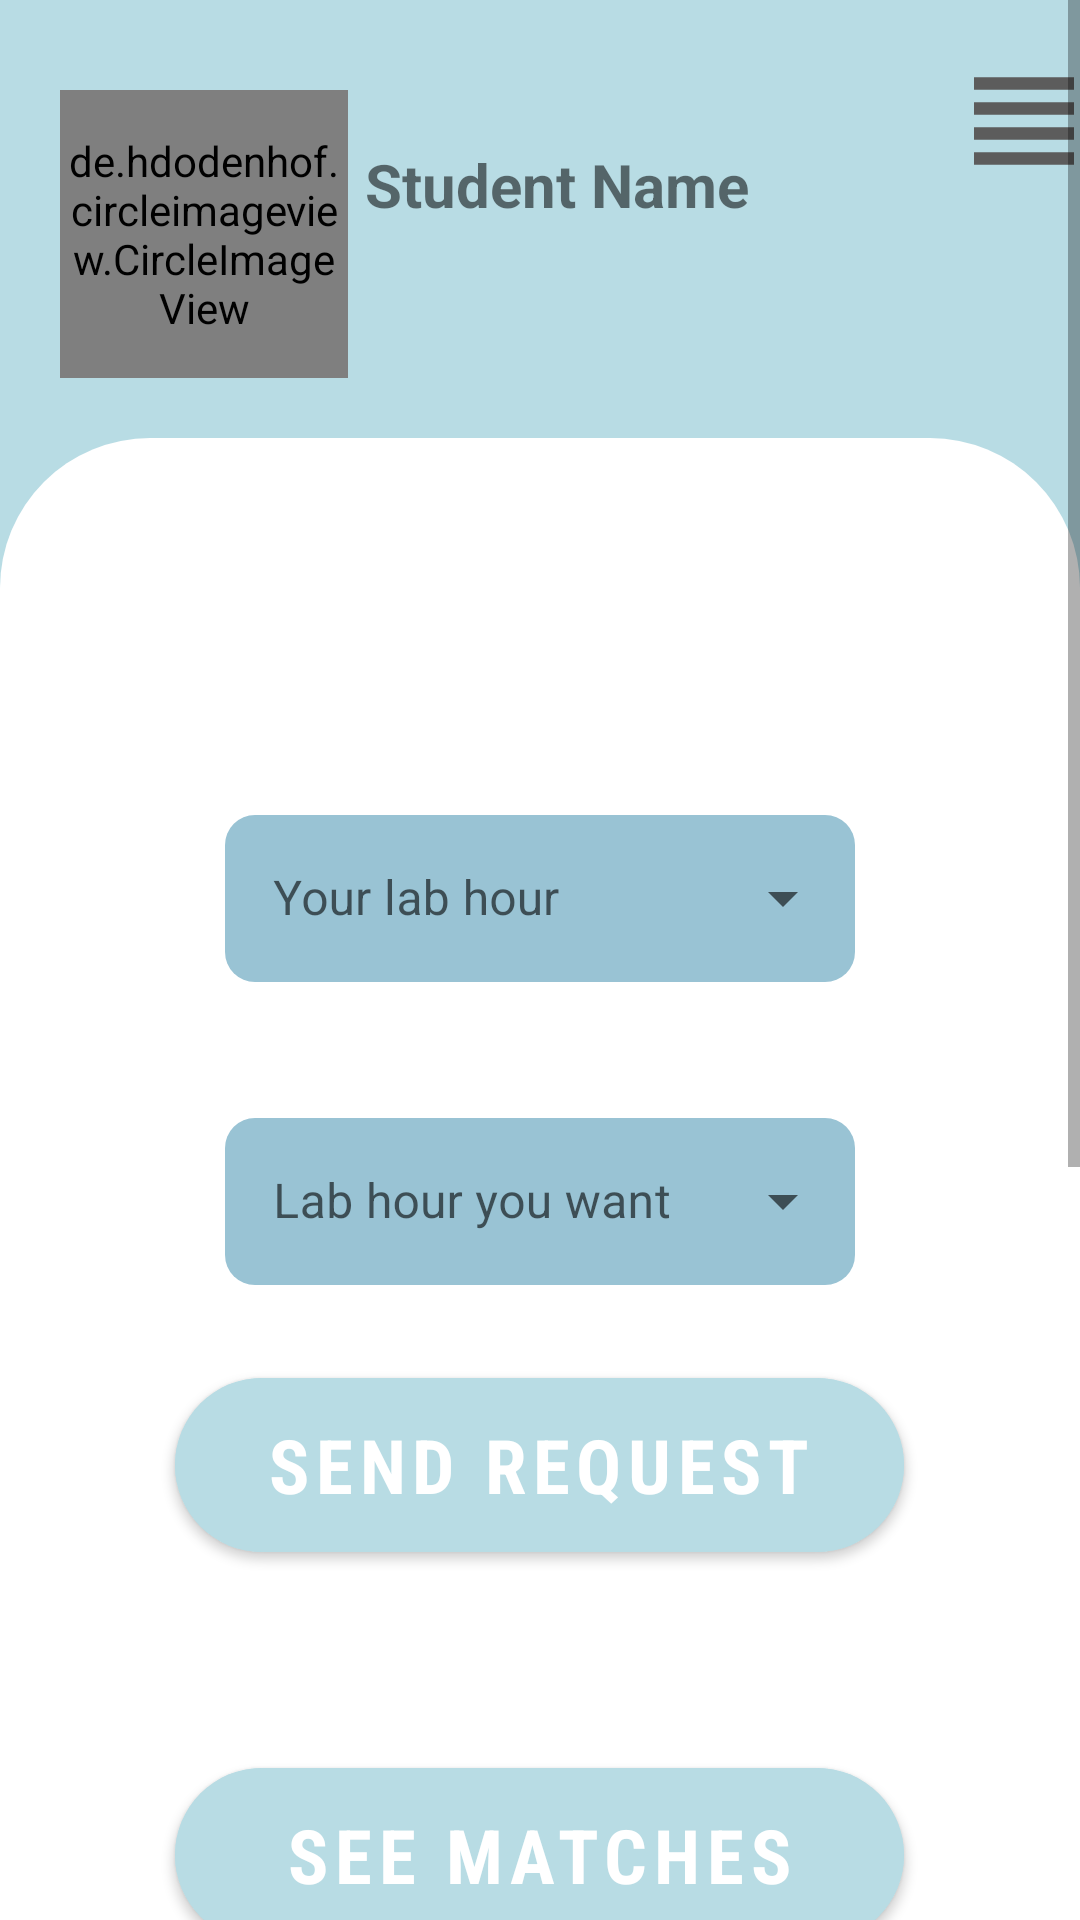

The Android layout XML behind this screen, and the referenced resources:
<!-- AndroidManifest.xml: application theme Theme.UPTConnect -->
<!-- res/layout/activity_changes.xml -->
<?xml version="1.0" encoding="utf-8"?>
<androidx.drawerlayout.widget.DrawerLayout xmlns:android="http://schemas.android.com/apk/res/android"
        xmlns:tools="http://schemas.android.com/tools"
        xmlns:app="http://schemas.android.com/apk/res-auto"
        android:id="@+id/drawer_layout"
        android:layout_width="match_parent"
        android:layout_height="match_parent"
        android:fitsSystemWindows="true"
        tools:context=".view.activity.ChangesActivity">

    <com.google.android.material.navigation.NavigationView
            android:id="@+id/navigation_view"
            android:layout_width="wrap_content"
            android:layout_height="match_parent"
            android:layout_gravity="end"
            app:headerLayout="@layout/header_navigation_drawer"
            app:menu="@menu/nav_menu" />

    <ScrollView
            android:layout_width="match_parent"
            android:layout_height="match_parent">

        <androidx.constraintlayout.widget.ConstraintLayout
                android:layout_width="match_parent"
                android:layout_height="wrap_content"
                tools:context=".view.activity.IndividualGroupActivity"
                android:background="#B8DCE4">

            <de.hdodenhof.circleimageview.CircleImageView xmlns:app="http://schemas.android.com/apk/res-auto"
                    android:id="@+id/profile_image"
                    android:layout_width="96dp"
                    android:layout_height="96dp"
                    app:layout_constraintTop_toTopOf="parent"
                    app:layout_constraintRight_toRightOf="parent"
                    app:layout_constraintLeft_toLeftOf="parent"
                    app:layout_constraintBottom_toTopOf="@+id/poll_content"
                    android:src="@drawable/user"
                    app:civ_border_width="2dp"
                    app:civ_border_color="#FF000000"
                    app:layout_constraintHorizontal_bias="0.076"
                    app:layout_constraintVertical_bias="0.506"
                    android:layout_marginTop="30dp"
                    android:layout_marginBottom="20dp" />

            <TextView
                    android:id="@+id/username_id"
                    android:layout_width="200dp"
                    android:layout_height="40dp"
                    app:layout_constraintTop_toTopOf="parent"
                    app:layout_constraintRight_toRightOf="parent"
                    app:layout_constraintLeft_toRightOf="@id/profile_image"
                    app:layout_constraintBottom_toTopOf="@+id/poll_content"
                    android:text="Student Name"
                    android:textStyle="bold"
                    android:textSize="20sp"
                    app:layout_constraintHorizontal_bias="0.13"
                    app:layout_constraintVertical_bias="0.454" />

            <ImageButton
                    android:id="@+id/lines_id"
                    android:layout_width="50dp"
                    android:layout_height="50dp"
                    app:layout_constraintTop_toTopOf="parent"
                    app:layout_constraintRight_toRightOf="parent"
                    app:layout_constraintLeft_toRightOf="@id/username_id"
                    app:layout_constraintBottom_toTopOf="@+id/poll_content"
                    android:background="@drawable/toolbar"
                    app:layout_constraintHorizontal_bias="0.466"
                    app:layout_constraintVertical_bias="0.16" />

            <LinearLayout
                    android:id="@+id/poll_content"
                    android:layout_width="match_parent"
                    android:layout_height="match_parent"
                    android:orientation="vertical"
                    app:layout_constraintRight_toRightOf="parent"
                    app:layout_constraintLeft_toLeftOf="parent"
                    app:layout_constraintBottom_toBottomOf="parent"
                    android:background="@drawable/two_round_corners">

                <LinearLayout
                        android:layout_width="match_parent"
                        android:layout_height="wrap_content"
                        android:orientation="horizontal"
                        android:layout_marginTop="20dp">

                    <TextView
                            android:id="@+id/text_changes"
                            android:layout_width="match_parent"
                            android:layout_height="wrap_content"
                            android:textSize="30sp"
                            android:textColor="#647292"
                            android:textStyle="bold"
                            android:fontFamily="sans-serif-condensed"
                            android:layout_marginTop="20dp"
                            android:gravity="center"/>

                    <TextView
                            android:id="@+id/course_type_text"
                            android:layout_width="200dp"
                            android:layout_height="wrap_content"
                            android:textSize="25sp"
                            android:textStyle="bold"
                            android:textColor="#647292"
                            android:layout_marginTop="20dp"
                            android:gravity="start" />

                </LinearLayout>

                <com.google.android.material.textfield.TextInputLayout
                        android:layout_width="210dp"
                        android:layout_height="wrap_content"
                        app:layout_constraintTop_toBottomOf="@+id/last_name_id"
                        app:layout_constraintRight_toRightOf="parent"
                        app:layout_constraintLeft_toLeftOf="parent"
                        android:layout_marginTop="40dp"
                        android:layout_marginHorizontal="62dp"
                        android:layout_gravity="center"
                        style="@style/Widget.MaterialComponents.TextInputLayout.OutlinedBox.ExposedDropdownMenu">

                    <AutoCompleteTextView
                            android:id="@+id/auto_complete_actual_hour"
                            android:layout_width="match_parent"
                            android:layout_height="wrap_content"
                            android:background="@drawable/almostround"
                            android:backgroundTint="@color/mine8"
                            android:hint="Your lab hour"
                            android:inputType="none" />
                </com.google.android.material.textfield.TextInputLayout>

                <com.google.android.material.textfield.TextInputLayout
                        android:layout_width="210dp"
                        android:layout_height="wrap_content"
                        app:layout_constraintTop_toBottomOf="@+id/last_name_id"
                        app:layout_constraintRight_toRightOf="parent"
                        app:layout_constraintLeft_toLeftOf="parent"
                        android:layout_marginTop="40dp"
                        android:layout_marginHorizontal="62dp"
                        android:layout_gravity="center"
                        style="@style/Widget.MaterialComponents.TextInputLayout.OutlinedBox.ExposedDropdownMenu">

                    <AutoCompleteTextView
                            android:id="@+id/auto_complete_wanted_hour"
                            android:layout_width="match_parent"
                            android:layout_height="wrap_content"
                            android:background="@drawable/almostround"
                            android:backgroundTint="@color/mine8"
                            android:hint="Lab hour you want"
                            android:inputType="none" />
                </com.google.android.material.textfield.TextInputLayout>

                <com.google.android.material.button.MaterialButton
                        android:id="@+id/create_changes_request"
                        android:layout_width="243dp"
                        android:layout_height="70dp"
                        app:cornerRadius="50dp"
                        android:text="Send Request"
                        android:textSize="25dp"
                        android:textStyle="bold"
                        android:fontFamily="sans-serif-condensed"
                        android:backgroundTint="#B8DCE4"
                        android:layout_marginHorizontal="90dp"
                        android:layout_marginTop="25dp"
                        android:layout_gravity="center" />

                <com.google.android.material.button.MaterialButton
                        android:id="@+id/see_matches"
                        android:layout_width="243dp"
                        android:layout_height="70dp"
                        app:cornerRadius="50dp"
                        android:text="See matches"
                        android:textSize="25dp"
                        android:textStyle="bold"
                        android:fontFamily="sans-serif-condensed"
                        android:backgroundTint="#B8DCE4"
                        android:layout_marginHorizontal="90dp"
                        android:layout_gravity="center"
                        android:layout_marginTop="60dp"
                        android:layout_marginBottom="400dp" />

            </LinearLayout>

        </androidx.constraintlayout.widget.ConstraintLayout>

    </ScrollView>
</androidx.drawerlayout.widget.DrawerLayout>
<!-- res/layout/header_navigation_drawer.xml (included above) -->
<?xml version="1.0" encoding="utf-8"?>
<LinearLayout xmlns:android="http://schemas.android.com/apk/res/android"
        android:layout_width="match_parent"
        android:layout_height="match_parent"
        android:orientation="vertical"
        android:background="#91D7E0">

    <TextView
            android:layout_width="wrap_content"
            android:layout_height="wrap_content"
            android:layout_marginTop="50dp"
            android:layout_marginStart="24dp"
            android:layout_marginEnd="24dp"
            android:textSize="50dp"
            android:text="Student" />

    <TextView
            android:id="@+id/email_firebase"
            android:layout_width="wrap_content"
            android:layout_height="wrap_content"
            android:layout_marginBottom="24dp"
            android:layout_marginStart="24dp"
            android:layout_marginEnd="24dp"
            android:textSize="25dp"
            android:text="email" />

</LinearLayout>
<!-- resources referenced by this layout -->
<resources>
  <color name="mine8">#99C3D4</color>
  <!-- drawable almostround (drawable) -->
  <?xml version="1.0" encoding="utf-8"?>
  <shape xmlns:android="http://schemas.android.com/apk/res/android">
      <solid android:color="#FAE0E4"/>
      <corners android:radius="10dp" />
  </shape>
  <!-- drawable toolbar (drawable) -->
  <vector android:height="24dp" android:tint="#5C5C5C"
      android:viewportHeight="24" android:viewportWidth="24"
      android:width="24dp" xmlns:android="http://schemas.android.com/apk/res/android">
      <path android:fillColor="@android:color/white" android:pathData="M4,15h16v-2L4,13v2zM4,19h16v-2L4,17v2zM4,11h16L20,9L4,9v2zM4,5v2h16L20,5L4,5z"/>
  </vector>
  <!-- drawable two_round_corners (drawable) -->
  <shape xmlns:android="http://schemas.android.com/apk/res/android">
  
      <corners
              android:topLeftRadius="50dp"
              android:topRightRadius="50dp" />
  
      <solid android:color="#ffff" />
  
  </shape>
  <!-- drawable user: png bitmap (drawable, 13845 bytes) -->
  <style name="Theme.UPTConnect" parent="Theme.MaterialComponents.DayNight.DarkActionBar">
          
          <item name="colorPrimary">@color/purple_500</item>
          <item name="colorPrimaryVariant">@color/purple_700</item>
          <item name="colorOnPrimary">@color/white</item>
          
          <item name="colorSecondary">@color/teal_200</item>
          <item name="colorSecondaryVariant">@color/teal_700</item>
          <item name="colorOnSecondary">@color/black</item>
          
          <item name="android:statusBarColor">?attr/colorPrimaryVariant</item>
          
      </style>
  <color name="purple_500">#FF6200EE</color>
  <color name="purple_700">#FF3700B3</color>
  <color name="white">#FFFFFFFF</color>
  <color name="teal_200">#33706A</color>
  <color name="teal_700">#96C8C8</color>
  <color name="black">#FF000000</color>
</resources>
